Photos from the image-classification dataset "dataset" in the GitHub repository enggoharsh/HAR-Updated. Its 6 classes are: walking, sitting down, stand up, pick object, drink water, fall.

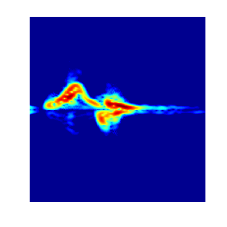
Label: stand up

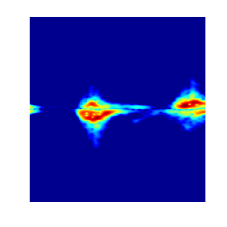
Label: pick object

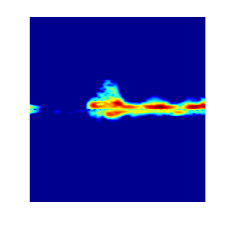
Label: sitting down

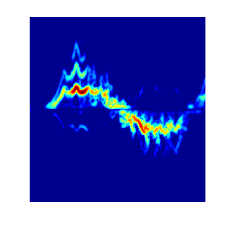
Label: walking

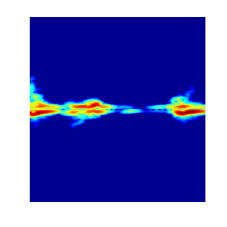
Label: drink water

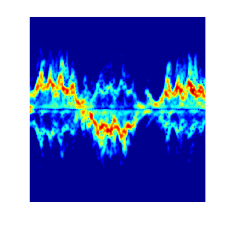
Label: walking
